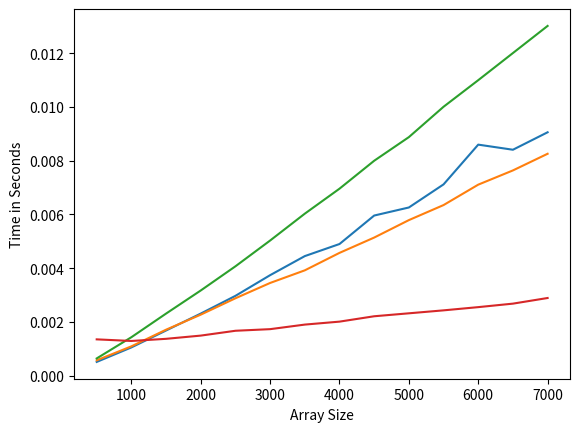

The matplotlib source for this figure:
def merge_sort(a):
    arr = a[:]
    if len(arr) > 1:
        # Divide the array into two halves
        mid = len(arr) // 2
        left_half = arr[:mid]
        right_half = arr[mid:]

        # Recursively sort each half
        merge_sort(left_half)
        merge_sort(right_half)

        # Merge the two sorted halves
        i = j = k = 0  # Initialize indices for left, right, and merged lists
        while i < len(left_half) and j < len(right_half):
            if left_half[i] < right_half[j]:
                arr[k] = left_half[i]
                i += 1
            else:
                arr[k] = right_half[j]
                j += 1
            k += 1

        # Add any remaining elements from left_half
        while i < len(left_half):
            arr[k] = left_half[i]
            i += 1
            k += 1

        # Add any remaining elements from right_half
        while j < len(right_half):
            arr[k] = right_half[j]
            j += 1
            k += 1


def quicksort(arr):
    import random
    # the array is already sorted and can be returned
    if len(arr) <= 1:
        return arr

    # generate a random pivot element from the input array.
    pivot = arr[random.randint(0, len(arr)-1)]
    left, equal, right = [], [], []
    for x in arr:
        if x < pivot:
            left.append(x)
        elif x == pivot:
            equal.append(x)
        else:
            right.append(x)
    # recursively sort the left and right partitions of the
    # input array using the quicksort() function, and concatenate
    # them with the equal partition to obtain the final sorted array.
    return quicksort(left) + equal + quicksort(right)


def heap_sort(arr):
    # Build a max heap from the input array
    def build_max_heap(arr):
        n = len(arr)
        # Starting from the last non-leaf node, heapify all nodes in the tree
        for i in range(n // 2 - 1, -1, -1):
            heapify(arr, n, i)
    # Heapify a subtree rooted at index i

    def heapify(arr, n, i):
        largest = i
        left = 2 * i + 1
        right = 2 * i + 2
        # If the left child is larger than the parent
        if left < n and arr[left] > arr[largest]:
            largest = left
        # If the right child is larger than the largest so far
        if right < n and arr[right] > arr[largest]:
            largest = right
        # If the largest element is not the root
        if largest != i:
            # Swap the root with the largest element
            arr[i], arr[largest] = arr[largest], arr[i]
            # Heapify the affected subtree
            heapify(arr, n, largest)

    # Make a copy of the input array to avoid modifying it
    arr = arr.copy()
    n = len(arr)
    # Build a max heap from the input array
    build_max_heap(arr)
    # Repeatedly extract the maximum element from the heap and add it to the sorted portion of the output array
    for i in range(n - 1, 0, -1):
        # Swap the root with the last element in the heap
        arr[0], arr[i] = arr[i], arr[0]
        # Heapify the reduced heap
        heapify(arr, i, 0)
    return arr


def counting_sort(arr):
    # Find the range of the input array
    max_val = float('-inf')
    min_val = float('inf')
    for val in arr:
        if val > max_val:
            max_val = val
        if val < min_val:
            min_val = val

    # Create a frequency array to store the count of each distinct element in the input array
    freq = [0] * (int(max_val - min_val) + 1)
    for val in arr:
        freq[int(val - min_val)] += 1

    # Calculate the cumulative sum array by summing up the frequency array elements
    cum_sum = [freq[0]]
    for i in range(1, len(freq)):
        cum_sum.append(cum_sum[-1] + freq[i])

    # Construct the sorted output array by placing each input element in its sorted position based on the cumulative sum array
    sorted_arr = [0] * len(arr)
    for val in arr:
        sorted_arr[cum_sum[int(val - min_val)] - 1] = val
        cum_sum[int(val - min_val)] -= 1

    return sorted_arr


def generate_random_array(size):
    import random
    arr = []
    for i in range(size):
        arr.append(round(random.uniform(-10000, 10000), 5))
    return arr


def measure_time(func, arr):
    import time
    start = time.time()
    func(arr)
    end = time.time()
    return end - start


def print_results(func, arr, i):
    print("{:<6d} {:>10.5f}".format(
        i, measure_time(func, arr)))


def plot_results(x, y):
    import matplotlib.pyplot as plt
    plt.plot(x, y)
    plt.xlabel("Array Size")
    plt.ylabel("Time in Seconds")
    plt.show()


def show_results(x, array_list, func):
    y = []
    print("{:<6s} {:>7s}".format("Size", "Time"))
    for i in x:
        arr = array_list[x.index(i)]
        y.append(round((measure_time(func, arr)), 5))
        print_results(func, arr, i)
    plot_results(x, y)


def main():

    x = []
    y = []
    arrays = []
    for i in range(500, 7001, 500):
        arrays.append(generate_random_array(i))
        x.append(i)
    show_results(x, arrays, merge_sort)
    show_results(x, arrays, quicksort)
    show_results(x, arrays, heap_sort)
    show_results(x, arrays, counting_sort)


if __name__ == "__main__":
    main()
